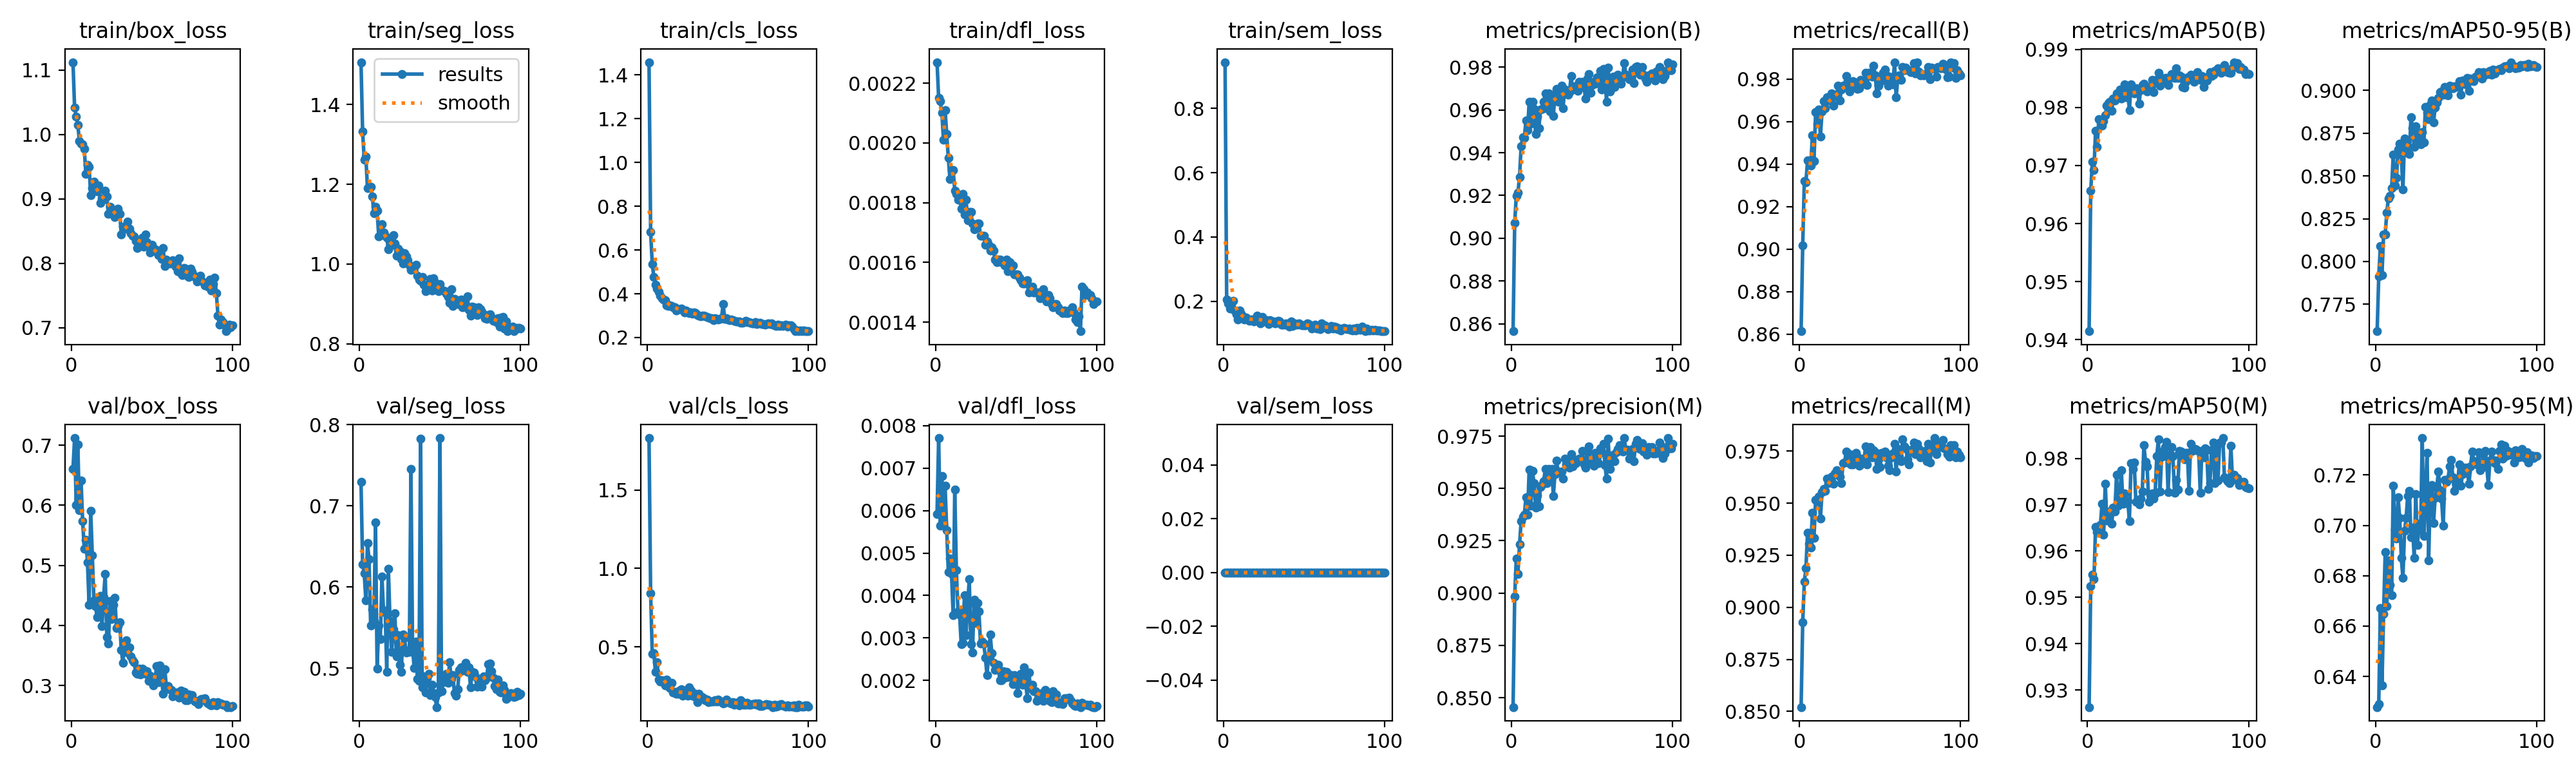

The data file committed next to this chart (first rows):
epoch, time, train/box_loss, train/seg_loss, train/cls_loss, train/dfl_loss, train/sem_loss, metrics/precision(B), metrics/recall(B), metrics/mAP50(B), metrics/mAP50-95(B), metrics/precision(M), metrics/recall(M), metrics/mAP50(M), metrics/mAP50-95(M), val/box_loss, val/seg_loss, val/cls_loss, val/dfl_loss, val/sem_loss, lr/pg0, lr/pg1, lr/pg2
1, 561.6, 1.112, 1.506, 1.457, 0.00227, 0.9441, 0.8566, 0.8614, 0.9415, 0.7593, 0.8455, 0.8521, 0.9263, 0.6279, 0.66, 0.73, 1.831, 0.00592, 0, 0.0006652, 0.0006652, 0.0006652
2, 946.1, 1.042, 1.332, 0.6811, 0.00215, 0.2046, 0.9072, 0.9017, 0.9656, 0.7915, 0.8983, 0.8929, 0.9524, 0.6291, 0.7118, 0.6281, 0.8415, 0.00771, 0, 0.001319, 0.001319, 0.001319
3, 1498, 1.028, 1.262, 0.5362, 0.00214, 0.1925, 0.9199, 0.932, 0.9706, 0.809, 0.9167, 0.9122, 0.955, 0.6672, 0.6008, 0.6168, 0.4556, 0.00564, 0, 0.001959, 0.001959, 0.001959
4, 1866, 1.015, 1.269, 0.4758, 0.0021, 0.1761, 0.9214, 0.9314, 0.9692, 0.792, 0.9093, 0.9187, 0.954, 0.6365, 0.7012, 0.5835, 0.4596, 0.00681, 0, 0.001941, 0.001941, 0.001941
5, 2419, 0.9897, 1.191, 0.4399, 0.00201, 0.1834, 0.9287, 0.9416, 0.976, 0.8157, 0.9232, 0.9358, 0.9653, 0.6648, 0.592, 0.6539, 0.3394, 0.00567, 0, 0.001921, 0.001921, 0.001921
6, 3012, 0.9858, 1.191, 0.4245, 0.00211, 0.2018, 0.9429, 0.9415, 0.9732, 0.8158, 0.9343, 0.9304, 0.9641, 0.6893, 0.6415, 0.6343, 0.4037, 0.00659, 0, 0.001901, 0.001901, 0.001901
7, 3810, 0.9853, 1.194, 0.41, 0.00203, 0.1703, 0.9472, 0.9393, 0.978, 0.8287, 0.9366, 0.9288, 0.9647, 0.668, 0.5736, 0.5522, 0.291, 0.00554, 0, 0.001881, 0.001881, 0.001881
8, 4502, 0.9777, 1.17, 0.3924, 0.00195, 0.1581, 0.9468, 0.9534, 0.9778, 0.8369, 0.9376, 0.9453, 0.9657, 0.686, 0.5277, 0.5721, 0.2807, 0.00456, 0, 0.001861, 0.001861, 0.001861
9, 5308, 0.939, 1.128, 0.3786, 0.00188, 0.1434, 0.9552, 0.9415, 0.9769, 0.8384, 0.9458, 0.9332, 0.9702, 0.6763, 0.5424, 0.5571, 0.288, 0.00487, 0, 0.001842, 0.001842, 0.001842
10, 6105, 0.9529, 1.143, 0.3725, 0.00191, 0.1705, 0.9505, 0.9643, 0.9777, 0.843, 0.9374, 0.9514, 0.9635, 0.6723, 0.5053, 0.6798, 0.281, 0.00451, 0, 0.001822, 0.001822, 0.001822
11, 6607, 0.9497, 1.134, 0.3716, 0.00191, 0.1618, 0.9639, 0.9589, 0.9786, 0.8624, 0.9591, 0.9509, 0.9746, 0.7158, 0.4339, 0.4995, 0.253, 0.00354, 0, 0.001802, 0.001802, 0.001802
12, 7334, 0.9063, 1.07, 0.3479, 0.00184, 0.1527, 0.9536, 0.9656, 0.9803, 0.8445, 0.9416, 0.953, 0.9666, 0.6982, 0.5909, 0.5524, 0.2897, 0.0065, 0, 0.001782, 0.001782, 0.001782
13, 8050, 0.9164, 1.073, 0.3441, 0.00183, 0.1423, 0.9639, 0.9531, 0.9808, 0.8489, 0.9583, 0.9426, 0.9681, 0.6948, 0.5168, 0.5361, 0.2502, 0.0046, 0, 0.001762, 0.001762, 0.001762
14, 8670, 0.9267, 1.1, 0.3463, 0.00181, 0.1495, 0.9605, 0.9647, 0.9809, 0.8653, 0.9526, 0.9554, 0.9685, 0.7111, 0.4415, 0.6132, 0.2384, 0.00362, 0, 0.001743, 0.001743, 0.001743
15, 8996, 0.9206, 1.079, 0.3439, 0.00182, 0.1427, 0.9487, 0.9697, 0.9795, 0.869, 0.9408, 0.9568, 0.9659, 0.703, 0.4319, 0.5694, 0.272, 0.00355, 0, 0.001723, 0.001723, 0.001723
16, 9371, 0.9119, 1.072, 0.3378, 0.00178, 0.1396, 0.957, 0.9663, 0.9816, 0.8624, 0.9466, 0.9558, 0.9694, 0.687, 0.4136, 0.5711, 0.2108, 0.00286, 0, 0.001703, 0.001703, 0.001703
17, 9823, 0.9209, 1.066, 0.3393, 0.00183, 0.1426, 0.9513, 0.9715, 0.9812, 0.842, 0.9416, 0.9617, 0.9685, 0.6791, 0.4383, 0.4956, 0.2137, 0.00288, 0, 0.001683, 0.001683, 0.001683
18, 10151, 0.8934, 1.036, 0.3234, 0.00176, 0.1426, 0.9601, 0.9699, 0.9824, 0.872, 0.9508, 0.9597, 0.9764, 0.6977, 0.4489, 0.6223, 0.1999, 0.004, 0, 0.001663, 0.001663, 0.001663
19, 10638, 0.9004, 1.046, 0.3283, 0.00181, 0.1361, 0.9606, 0.9702, 0.9819, 0.871, 0.952, 0.9619, 0.9698, 0.703, 0.3993, 0.5581, 0.2017, 0.00307, 0, 0.001644, 0.001644, 0.001644
20, 11055, 0.9003, 1.048, 0.3306, 0.00174, 0.1468, 0.9639, 0.9731, 0.9831, 0.8665, 0.9535, 0.9628, 0.9714, 0.7118, 0.4471, 0.5201, 0.2207, 0.00378, 0, 0.001624, 0.001624, 0.001624
21, 11437, 0.9126, 1.073, 0.3315, 0.00177, 0.1545, 0.9676, 0.9674, 0.9815, 0.8627, 0.9593, 0.9591, 0.9774, 0.7138, 0.4854, 0.5476, 0.2294, 0.00438, 0, 0.001604, 0.001604, 0.001604
22, 11949, 0.9039, 1.052, 0.3271, 0.00177, 0.1469, 0.9607, 0.9725, 0.9826, 0.8844, 0.9525, 0.9643, 0.9702, 0.6952, 0.3804, 0.5674, 0.1871, 0.00286, 0, 0.001584, 0.001584, 0.001584
23, 12432, 0.8766, 1.02, 0.3134, 0.00173, 0.1309, 0.9676, 0.9722, 0.984, 0.8778, 0.9593, 0.9658, 0.9724, 0.6992, 0.3703, 0.5142, 0.1951, 0.00265, 0, 0.001564, 0.001564, 0.001564
24, 12814, 0.8882, 1.039, 0.3223, 0.00171, 0.1509, 0.9591, 0.9768, 0.9818, 0.867, 0.9538, 0.9636, 0.9703, 0.6872, 0.4411, 0.5404, 0.2175, 0.0039, 0, 0.001545, 0.001545, 0.001545
25, 13216, 0.8848, 1.032, 0.3165, 0.00172, 0.136, 0.9664, 0.9699, 0.9827, 0.8789, 0.9593, 0.9627, 0.9708, 0.7124, 0.4111, 0.5039, 0.1892, 0.00336, 0, 0.001525, 0.001525, 0.001525
26, 13690, 0.8789, 1.012, 0.3109, 0.00173, 0.1373, 0.9572, 0.9749, 0.9796, 0.8732, 0.9464, 0.9597, 0.9665, 0.6923, 0.4345, 0.495, 0.242, 0.00383, 0, 0.001505, 0.001505, 0.001505
27, 14168, 0.8716, 1.001, 0.3149, 0.00173, 0.1409, 0.9673, 0.9768, 0.9839, 0.8691, 0.9569, 0.9691, 0.9789, 0.7006, 0.4455, 0.5412, 0.2225, 0.00362, 0, 0.001485, 0.001485, 0.001485
28, 14493, 0.8778, 1.028, 0.3095, 0.00169, 0.1293, 0.9698, 0.9762, 0.9827, 0.8684, 0.9632, 0.9695, 0.9777, 0.6981, 0.3956, 0.5375, 0.1878, 0.00287, 0, 0.001465, 0.001465, 0.001465
29, 14934, 0.885, 1.019, 0.3134, 0.00169, 0.1401, 0.9637, 0.9815, 0.9824, 0.8757, 0.958, 0.9746, 0.9791, 0.7346, 0.3988, 0.5192, 0.1825, 0.00292, 0, 0.001446, 0.001446, 0.001446
30, 15321, 0.8773, 1.009, 0.3113, 0.00169, 0.1351, 0.967, 0.979, 0.9833, 0.8697, 0.9578, 0.9696, 0.9706, 0.6958, 0.4052, 0.5214, 0.2025, 0.00287, 0, 0.001426, 0.001426, 0.001426
31, 15759, 0.8451, 0.9961, 0.302, 0.00166, 0.1369, 0.9714, 0.9742, 0.9831, 0.8903, 0.9582, 0.9735, 0.9709, 0.7117, 0.3591, 0.5199, 0.1491, 0.00254, 0, 0.001406, 0.001406, 0.001406
32, 16201, 0.8567, 0.9857, 0.3001, 0.00167, 0.13, 0.9609, 0.9763, 0.9807, 0.8868, 0.9548, 0.9684, 0.97, 0.7287, 0.3377, 0.7455, 0.1989, 0.00213, 0, 0.001386, 0.001386, 0.001386
33, 16578, 0.857, 0.9909, 0.2975, 0.00166, 0.1371, 0.9695, 0.979, 0.983, 0.8833, 0.9643, 0.9687, 0.9713, 0.6862, 0.3696, 0.526, 0.1794, 0.00256, 0, 0.001366, 0.001366, 0.001366
34, 17049, 0.8538, 0.9923, 0.3009, 0.00164, 0.139, 0.9685, 0.9774, 0.9839, 0.8919, 0.9614, 0.9702, 0.9728, 0.7147, 0.3755, 0.4997, 0.1807, 0.00308, 0, 0.001347, 0.001347, 0.001347
35, 17491, 0.8646, 0.999, 0.2993, 0.00165, 0.1364, 0.9672, 0.9785, 0.9841, 0.8942, 0.9629, 0.974, 0.9829, 0.716, 0.3548, 0.5323, 0.1711, 0.00264, 0, 0.001327, 0.001327, 0.001327
36, 17915, 0.8543, 0.9703, 0.2972, 0.00164, 0.1278, 0.9682, 0.9752, 0.9836, 0.8812, 0.9599, 0.9724, 0.9793, 0.7008, 0.3638, 0.4864, 0.1594, 0.00241, 0, 0.001307, 0.001307, 0.001307
37, 18440, 0.8467, 0.9619, 0.2934, 0.00161, 0.1265, 0.9757, 0.9756, 0.9828, 0.89, 0.9664, 0.968, 0.9782, 0.711, 0.348, 0.4839, 0.1659, 0.00225, 0, 0.001287, 0.001287, 0.001287
38, 18878, 0.8425, 0.9575, 0.2912, 0.0016, 0.1264, 0.9695, 0.9796, 0.9831, 0.8931, 0.9606, 0.9686, 0.9707, 0.7149, 0.3421, 0.7827, 0.1479, 0.00226, 0, 0.001267, 0.001267, 0.001267
39, 19264, 0.842, 0.967, 0.2871, 0.00161, 0.1307, 0.9711, 0.979, 0.9835, 0.8956, 0.9637, 0.9713, 0.9722, 0.7213, 0.3383, 0.4763, 0.153, 0.00236, 0, 0.001248, 0.001248, 0.001248
40, 19656, 0.8347, 0.9484, 0.2889, 0.00161, 0.1283, 0.9704, 0.9781, 0.9847, 0.8989, 0.9622, 0.9698, 0.9725, 0.714, 0.322, 0.49, 0.1517, 0.002, 0, 0.001228, 0.001228, 0.001228
41, 19979, 0.8243, 0.9315, 0.2803, 0.0016, 0.1216, 0.969, 0.9828, 0.9827, 0.8992, 0.9635, 0.9772, 0.9713, 0.7105, 0.3194, 0.4698, 0.1504, 0.00201, 0, 0.001208, 0.001208, 0.001208
42, 20466, 0.8333, 0.9447, 0.288, 0.0016, 0.137, 0.9731, 0.9772, 0.9847, 0.8975, 0.9641, 0.9685, 0.9725, 0.7, 0.3282, 0.4872, 0.1616, 0.00222, 0, 0.001188, 0.001188, 0.001188
43, 20949, 0.8339, 0.9503, 0.2861, 0.00159, 0.1238, 0.9706, 0.9829, 0.9847, 0.9021, 0.9643, 0.9763, 0.9805, 0.7181, 0.3187, 0.4925, 0.1512, 0.00207, 0, 0.001168, 0.001168, 0.001168
44, 21324, 0.84, 0.9632, 0.2833, 0.00161, 0.1308, 0.973, 0.9829, 0.9859, 0.9012, 0.9678, 0.9768, 0.9841, 0.7173, 0.3279, 0.4667, 0.1636, 0.0022, 0, 0.001149, 0.001149, 0.001149
45, 21782, 0.8258, 0.9335, 0.284, 0.00157, 0.1279, 0.9709, 0.9812, 0.9838, 0.8971, 0.9615, 0.9718, 0.9728, 0.7184, 0.3262, 0.4793, 0.1527, 0.00208, 0, 0.001129, 0.001129, 0.001129
46, 22262, 0.8443, 0.9649, 0.2875, 0.0016, 0.1265, 0.9654, 0.9862, 0.9842, 0.9029, 0.9598, 0.9753, 0.9804, 0.7234, 0.3195, 0.4687, 0.1535, 0.00209, 0, 0.001109, 0.001109, 0.001109
47, 22588, 0.8328, 0.9538, 0.3539, 0.00159, 0.1301, 0.9748, 0.9818, 0.9849, 0.9011, 0.9677, 0.9744, 0.9817, 0.7261, 0.3236, 0.4639, 0.1406, 0.00213, 0, 0.001089, 0.001089, 0.001089
48, 22980, 0.828, 0.9407, 0.2846, 0.00159, 0.1276, 0.9767, 0.9732, 0.985, 0.9014, 0.9701, 0.9665, 0.9825, 0.719, 0.3078, 0.4518, 0.1423, 0.00191, 0, 0.001069, 0.001069, 0.001069
49, 23401, 0.8168, 0.9326, 0.2883, 0.00156, 0.1247, 0.9679, 0.9768, 0.9851, 0.9024, 0.9623, 0.9711, 0.9836, 0.7137, 0.3163, 0.4701, 0.1653, 0.00213, 0, 0.00105, 0.00105, 0.00105
50, 23856, 0.8291, 0.9491, 0.282, 0.00156, 0.1249, 0.9716, 0.9809, 0.9839, 0.9021, 0.9637, 0.9675, 0.9727, 0.7161, 0.3131, 0.7836, 0.1473, 0.00203, 0, 0.00103, 0.00103, 0.00103
51, 24341, 0.8214, 0.9356, 0.2782, 0.00156, 0.1248, 0.9731, 0.9792, 0.985, 0.9025, 0.9607, 0.974, 0.9807, 0.7168, 0.3002, 0.4715, 0.1479, 0.0017, 0, 0.00101, 0.00101, 0.00101
52, 24814, 0.8215, 0.9335, 0.2832, 0.00155, 0.13, 0.9723, 0.9829, 0.9857, 0.9053, 0.9671, 0.9728, 0.9824, 0.7242, 0.3132, 0.4823, 0.1394, 0.00194, 0, 0.0009902, 0.0009902, 0.0009902
53, 25209, 0.8176, 0.9322, 0.2807, 0.00154, 0.1292, 0.9751, 0.9845, 0.9852, 0.8974, 0.9651, 0.9746, 0.9805, 0.7156, 0.3325, 0.4868, 0.1482, 0.00215, 0, 0.0009704, 0.0009704, 0.0009704
54, 25622, 0.8124, 0.9258, 0.2767, 0.00153, 0.1252, 0.9732, 0.9818, 0.9851, 0.9057, 0.9622, 0.9718, 0.9726, 0.7203, 0.3058, 0.4925, 0.1331, 0.0019, 0, 0.0009506, 0.0009506, 0.0009506
55, 26036, 0.814, 0.9183, 0.2728, 0.00153, 0.1154, 0.9781, 0.9768, 0.9868, 0.9037, 0.9692, 0.968, 0.9754, 0.7228, 0.333, 0.4819, 0.1441, 0.0023, 0, 0.0009308, 0.0009308, 0.0009308
56, 26536, 0.8063, 0.9038, 0.2741, 0.00153, 0.1211, 0.9696, 0.9812, 0.9851, 0.9035, 0.9673, 0.9658, 0.9732, 0.723, 0.3093, 0.5073, 0.1433, 0.00197, 0, 0.000911, 0.000911, 0.000911
57, 26944, 0.8236, 0.9368, 0.2744, 0.00154, 0.126, 0.9791, 0.9796, 0.9855, 0.9073, 0.9714, 0.9718, 0.9816, 0.7213, 0.2866, 0.4863, 0.1287, 0.00158, 0, 0.0008912, 0.0008912, 0.0008912
58, 27319, 0.7954, 0.8956, 0.2678, 0.0015, 0.1142, 0.9767, 0.9774, 0.9853, 0.8998, 0.9613, 0.9739, 0.9815, 0.7164, 0.3265, 0.4913, 0.1593, 0.00219, 0, 0.0008714, 0.0008714, 0.0008714
59, 27728, 0.8056, 0.9133, 0.269, 0.00151, 0.119, 0.9639, 0.9878, 0.9836, 0.9069, 0.9548, 0.9785, 0.9803, 0.7233, 0.2975, 0.469, 0.1459, 0.00182, 0, 0.0008516, 0.0008516, 0.0008516
60, 28199, 0.8028, 0.9009, 0.2697, 0.00152, 0.1124, 0.9796, 0.9713, 0.9834, 0.9061, 0.9738, 0.9652, 0.9798, 0.7294, 0.299, 0.4661, 0.1328, 0.00189, 0, 0.0008318, 0.0008318, 0.0008318
... 40 more rows
